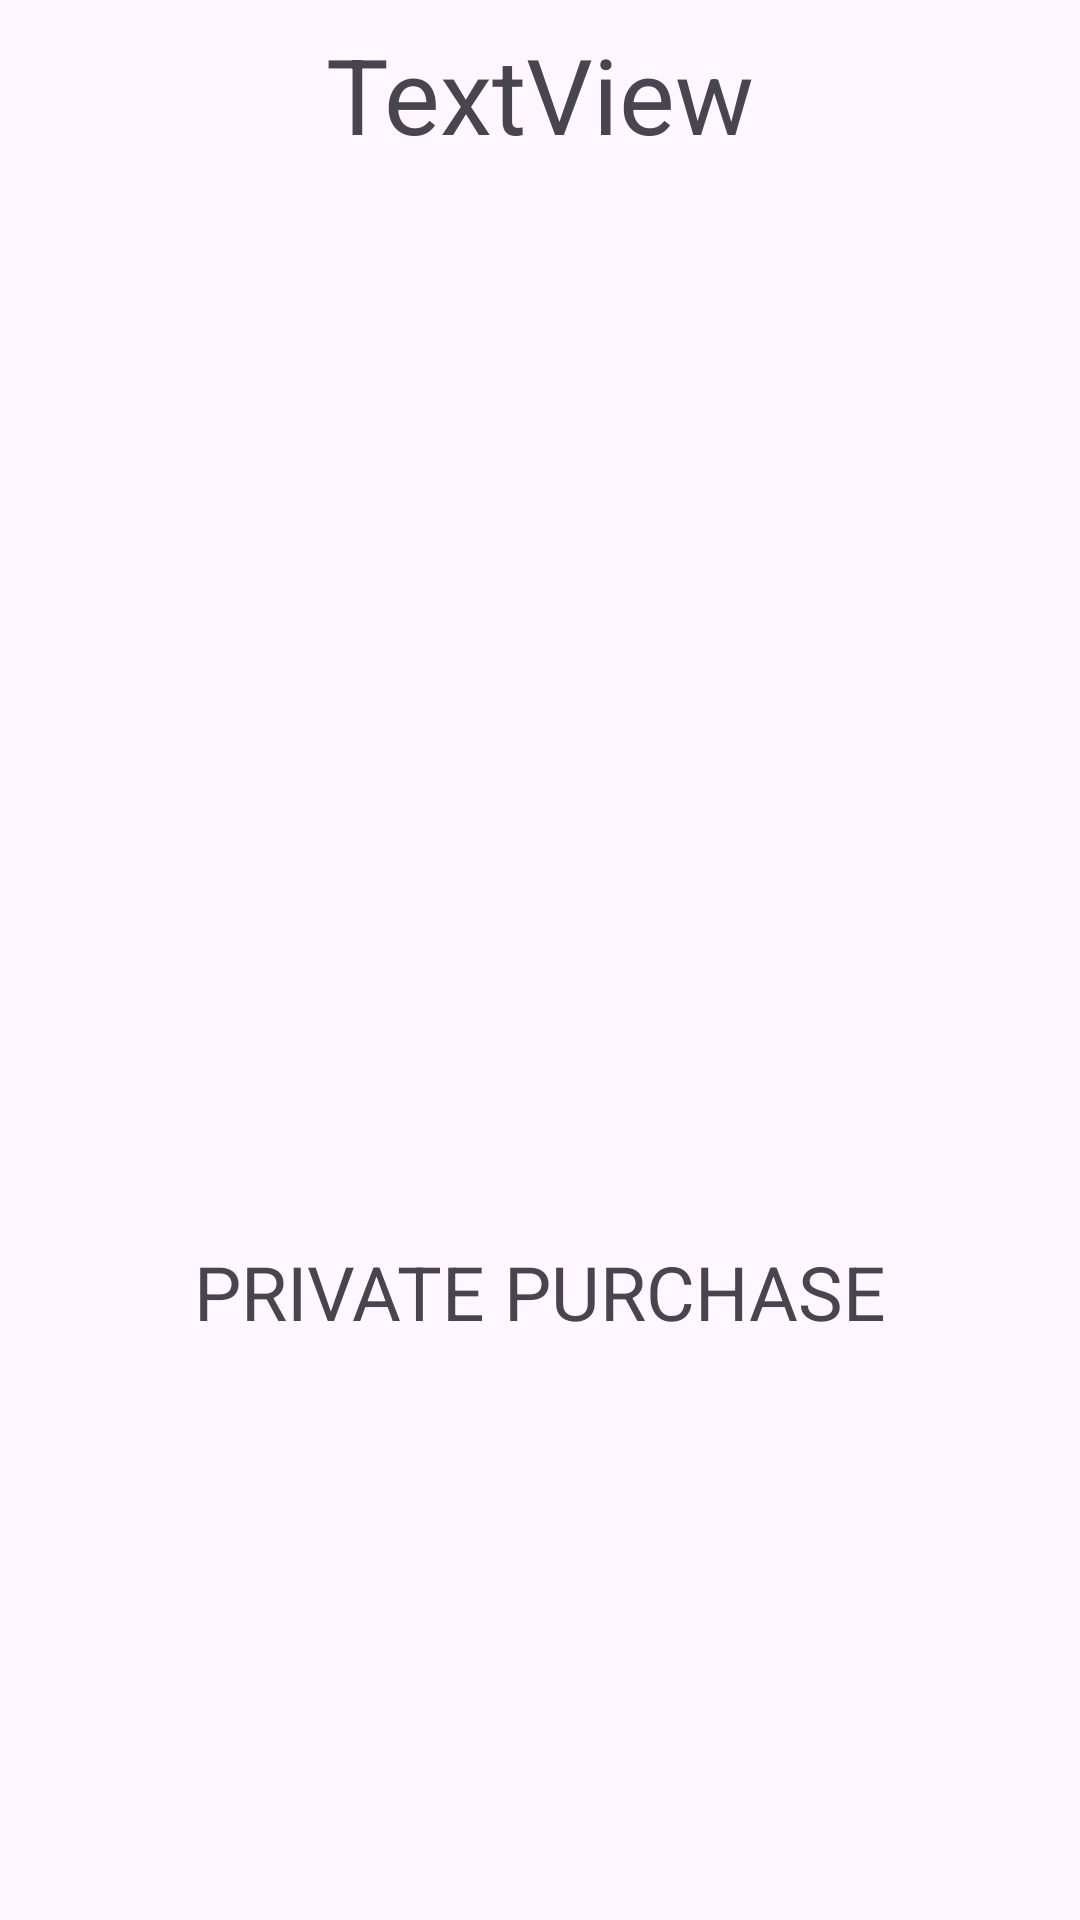

Here is an Android app screen rendered from its layout file. Give the layout XML and the strings, colors and styles it references.
<!-- AndroidManifest.xml: application theme Theme.StockMarketClient -->
<!-- res/layout/fragment_task_private.xml -->
<?xml version="1.0" encoding="utf-8"?>
<androidx.constraintlayout.widget.ConstraintLayout xmlns:android="http://schemas.android.com/apk/res/android"
    xmlns:app="http://schemas.android.com/apk/res-auto"
    android:layout_width="match_parent"
    android:layout_height="785px">

    <TextView
        android:id="@+id/nameOfPrivateTask"
        android:layout_width="wrap_content"
        android:layout_height="wrap_content"
        android:layout_marginTop="8dp"
        android:text="TextView"
        android:textSize="35sp"
        app:layout_constraintEnd_toEndOf="parent"
        app:layout_constraintStart_toStartOf="parent"
        app:layout_constraintTop_toTopOf="parent" />

    <ImageView
        android:id="@+id/imageView15"
        android:layout_width="150dp"
        android:layout_height="150dp"
        android:layout_marginTop="16dp"
        app:layout_constraintEnd_toEndOf="parent"
        app:layout_constraintStart_toStartOf="parent"
        app:layout_constraintTop_toBottomOf="@+id/nameOfPrivateTask"
        app:srcCompat="@drawable/lock" />

    <TextView
        android:id="@+id/textView27"
        android:layout_width="wrap_content"
        android:layout_height="wrap_content"
        android:layout_marginTop="8dp"
        android:layout_marginBottom="8dp"
        android:text="PRIVATE PURCHASE"
        android:textSize="25sp"
        app:layout_constraintBottom_toBottomOf="parent"
        app:layout_constraintEnd_toEndOf="parent"
        app:layout_constraintStart_toStartOf="parent"
        app:layout_constraintTop_toBottomOf="@+id/imageView15" />
</androidx.constraintlayout.widget.ConstraintLayout>
<!-- resources referenced by this layout -->
<resources>
  <style name="Theme.StockMarketClient" parent="Base.Theme.StockMarketClient" />
  <style name="Base.Theme.StockMarketClient" parent="Theme.Material3.DayNight.NoActionBar">
          
          
      </style>
</resources>
